Run: headless pygame with SDL's dummy video driver; simulated clock (each Clock.tick advances the game by its frame time, no real sleeping); random seed 0; keys injected as events and as key.get_pressed() state; mouse plan: one left click at the window centre at the start of phase 2, then a move to the lower-right quarter at the start of phase 3.
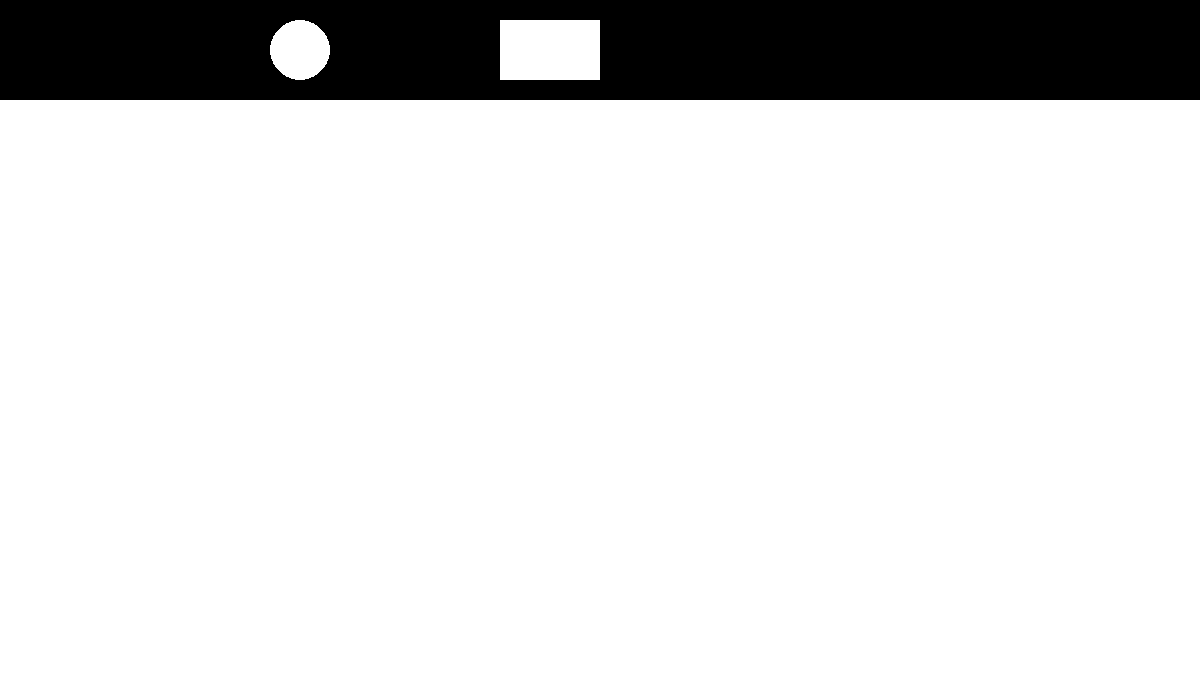
Frame 1 of 4 · flips 1–60 · no input
Frame 2 of 4 · flips 61–180 · clicked the window centre · tapped SPACE, RETURN · held RIGHT (→), D · screen unchanged from frame 1, image omitted
Frame 3 of 4 · flips 181–300 · moved the mouse to the lower-right quarter · held DOWN (↓), S · screen unchanged from frame 2, image omitted
Frame 4 of 4 · flips 301–420 · held LEFT (←), A, UP (↑), W · screen unchanged from frame 3, image omitted

The pygame program that drew these frames:

# 가장 위에 있는거만 움직이게 만들기
import pygame, sys, random
from pygame.locals import *

pygame.init()
SCREENWIDTH = 1200
SCREENHEIGHT = 700
screen = pygame.display.set_mode((1200, 700))
pygame.display.set_caption("프로그래밍 실습")
BLACK = (0, 0, 0)
WHITE = (255, 255, 255)
MINT = (0, 255, 255)
RED = (255, 0, 0)

LEFT= 1

FPS = 200
fpsClock = pygame.time.Clock()

class Object: # 물체 class
    def __init__(self, x=25, y=25, vx=0, vy=0, ax=0, ay=0): # 초기화 과정 (tkinter로 할 계획)
        self.color = (random.randint(0, 255), random.randint(0, 255), random.randint(0, 255))
        #self.x = x
        #self.y = y
        #self.vx = vx
        #self.vy = vy
        #self.ax = ax
        #self.ay = ay
        self.clickmousex = 0
        self.clickmousey = 0
        self.firstplacex = self.x
        self.firstplacey = self.y
        self.selected = False
    def move(self, mouesx, mousey): # 물체 이동 함수
        if self.selected: # 클릭되어 있으면
            self.x = self.firstplacex + mousex - self.clickmousex # 클릭한 점을 중심으로 상대적으로 이동
            self.y = self.firstplacey + mousey - self.clickmousey
        else: # 클릭된 상태가 아니라면
            if self.x + self.vx + self.ax <= 675 and self.y + self.vy + self.ay <= 675: # 화면 안에 있을 때까지만 이동
                self.x += self.vx
                self.vy += self.ay
                self.y += self.vy
    def click(self, mousex, mousey, clicked):
        if clicked and self.x-25 <= mousex <= self.x+25 and self.y-25 <= mousey <= self.y+25: # 물체 좌표 안에 마우스 좌표가 있으면 True 반환
            return True
    def show(self): 
        if self.selected:
            pygame.draw.ellipse(screen, MINT, (self.x-30, self.y-30, 60, 60), 0) # 클릭된 경우 테두리 출력
        pygame.draw.ellipse(screen, self.color, (self.x-25, self.y-25, 50, 50), 0) # 물체 출력

class Obstacle: # 장애물? class
    def __init__(self, x=600, y=600, width=SCREENWIDTH, height = 200): # 초기화 과정 (tkinter로 할 계획)
        self.color = (random.randint(0, 255), random.randint(0, 255), random.randint(0, 255))
        #self.x = x
        #self.y = y
        self.width = width
        self.height = height
        self.clickmousex = 0
        self.clickmousey = 0
        self.firstplacex = self.x
        self.firstplacey = self.y
        self.selected = False
    def move(self, mousex, mousey): # 장애물 이동 함수
        if self.selected: # 클릭되어 있으면
            self.x = self.firstplacex + mousex - self.clickmousex # 클릭한 점을 중심으로 상대적으로 이동
            self.y = self.firstplacey + mousey - self.clickmousey
    def click(self, mousex, mousey, clicked):
        if clicked and self.x-self.width/2 <= mousex <= self.x+self.width/2 and self.y - self.height/2 <= mousey <= self.y + self.height/2: # 장애물 좌표 안에 마우스 좌표가 있으면 True 반환
            return True
    def show(self):
        if self.selected:
            pygame.draw.rect(screen, RED, (self.x-self.width/2-5, self.y-self.height/2-5, self.width+10, self.height+10)) # 클릭된 경우 테두리 출력
        pygame.draw.rect(screen, self.color, (self.x-self.width/2, self.y-self.height/2, self.width, self.height)) # 장애물 출력

class Palette: # 팔레트 class
    def show(self): # 팔레트 출력
        pygame.draw.rect(screen, BLACK, (0, 0, SCREENWIDTH, 100))
        pygame.draw.circle(screen, WHITE, (300, 50), 30)
        pygame.draw.rect(screen, WHITE, (500, 20, 100, 60))
    def clicked(self, mousex, mousey, clicked):
        if clicked: # 클릭되었는데
            if ((mousex-300)**2+(mousey-50)**2)**0.5 < 30: # circle 안에 클릭했으면
                objarr.append(Object()) # 물체 append
                objorder.append(len(objarr)-1)
            if 500 < mousex < 600 and 20 < mousey < 80: # rectangle 안에 클릭했으면
                obsarr.append(Obstacle()) # 장애물 append
                obsorder.append(len(obsarr)-1)

objarr = []
obsarr = []
objorder = [] # 클릭했을 때 가장 위로 올라오게 하는 리스트
obsorder = []
palette = Palette()

def changeObjorder(n): # 클릭했을 때 물체를 가장 위로 올라오게 하는 함수
    global objorder
    if objorder[n] != 0:
        objorder2 = [objorder[i] for i in range(len(objorder))]
        for i in range(objorder[n]):
            objorder2[objorder.index(i)] += 1
        objorder2[n] = 0
        objorder = objorder2

def changeObsorder(n): # 클릭했을 때 장애물을 가장 위로 올라오게 하는 함수
    global obsorder
    if obsorder[n] != 0:
        obsorder2 = [obsorder[i] for i in range(len(obsorder))]
        for i in range(obsorder[n]):
            obsorder2[obsorder.index(i)] += 1
        obsorder2[n] = 0
        obsorder = obsorder2

def MoveAllObj(mousex, mousey, clicked):
    anyselected = False
    for i in range(len(objarr)): # 클릭된게 하나라도 있는지 확인
        # 한번에 여러개 클릭 못하게 하려고 하는 작업
        if objarr[i].selected:
            anyselected = True
            break
    if anyselected: # 클릭된게 하나라도 있을 경우
        if objarr[i].click(mousex, mousey, clicked):
            objarr[i].selected = not objarr[i].selected
    if not anyselected: # 클릭된게 하나도 없었던 상황에서
        for i in range(len(objarr)):
            if objarr[objorder.index(i)].click(mousex, mousey, clicked): # 클릭되면
                j = objorder.index(i)
                changeObjorder(j)
                objarr[j].selected = not objarr[j].selected # 선택함
                objarr[j].firstplacex, objarr[j].firstplacey = objarr[j].x, objarr[j].y # 상대적 좌표로 움직이게 하려고 하는 작업
                objarr[j].clickmousex, objarr[j].clickmousey = mousex, mousey # 상대적 좌표로 움직이게 하려고 하는 작업
                break
    for i in range(len(objarr)-1, -1, -1): # 순서대로 이동시키고 출력
        objarr[objorder.index(i)].move(mousex, mousey)
        objarr[objorder.index(i)].show()

def MoveAllObs(mousex, mousey, clicked): # MoveAllObj와 거의 동일함
    anyselected = False
    for i in range(len(obsarr)):
        if obsarr[i].selected:
            anyselected = True
            break
    if anyselected:
        if obsarr[i].click(mousex, mousey, clicked):
            obsarr[i].selected = not obsarr[i].selected
    if not anyselected:
        for i in range(len(obsarr)):
            if obsarr[obsorder.index(i)].click(mousex, mousey, clicked):
                j = obsorder.index(i)
                changeObsorder(j)
                obsarr[j].selected = not obsarr[j].selected
                obsarr[j].firstplacex, obsarr[j].firstplacey = obsarr[j].x, obsarr[j].y
                obsarr[j].clickmousex, obsarr[j].clickmousey = mousex, mousey
                break
    for i in range(len(obsarr)-1, -1, -1):
        obsarr[obsorder.index(i)].move(mousex, mousey)
        obsarr[obsorder.index(i)].show()

while True:
    clicked = False
    screen.fill(WHITE)
    mousex, mousey = pygame.mouse.get_pos()
    for event in pygame.event.get():
        if event.type==QUIT:
            pygame.quit()
            sys.exit()
        if event.type == MOUSEBUTTONDOWN and event.button == LEFT: # 왼쪽 버튼 클릭되면
            clicked = True # clicked True
    palette.show() # palette 보여주고
    palette.clicked(mousex, mousey, clicked) # 팔레트 클릭되었는지 확인하고
    MoveAllObj(mousex, mousey, clicked) # 물체 다 움직이고
    MoveAllObs(mousex, mousey, clicked) # 장애물 다 움직임
    fpsClock.tick(FPS)
    pygame.display.flip()
